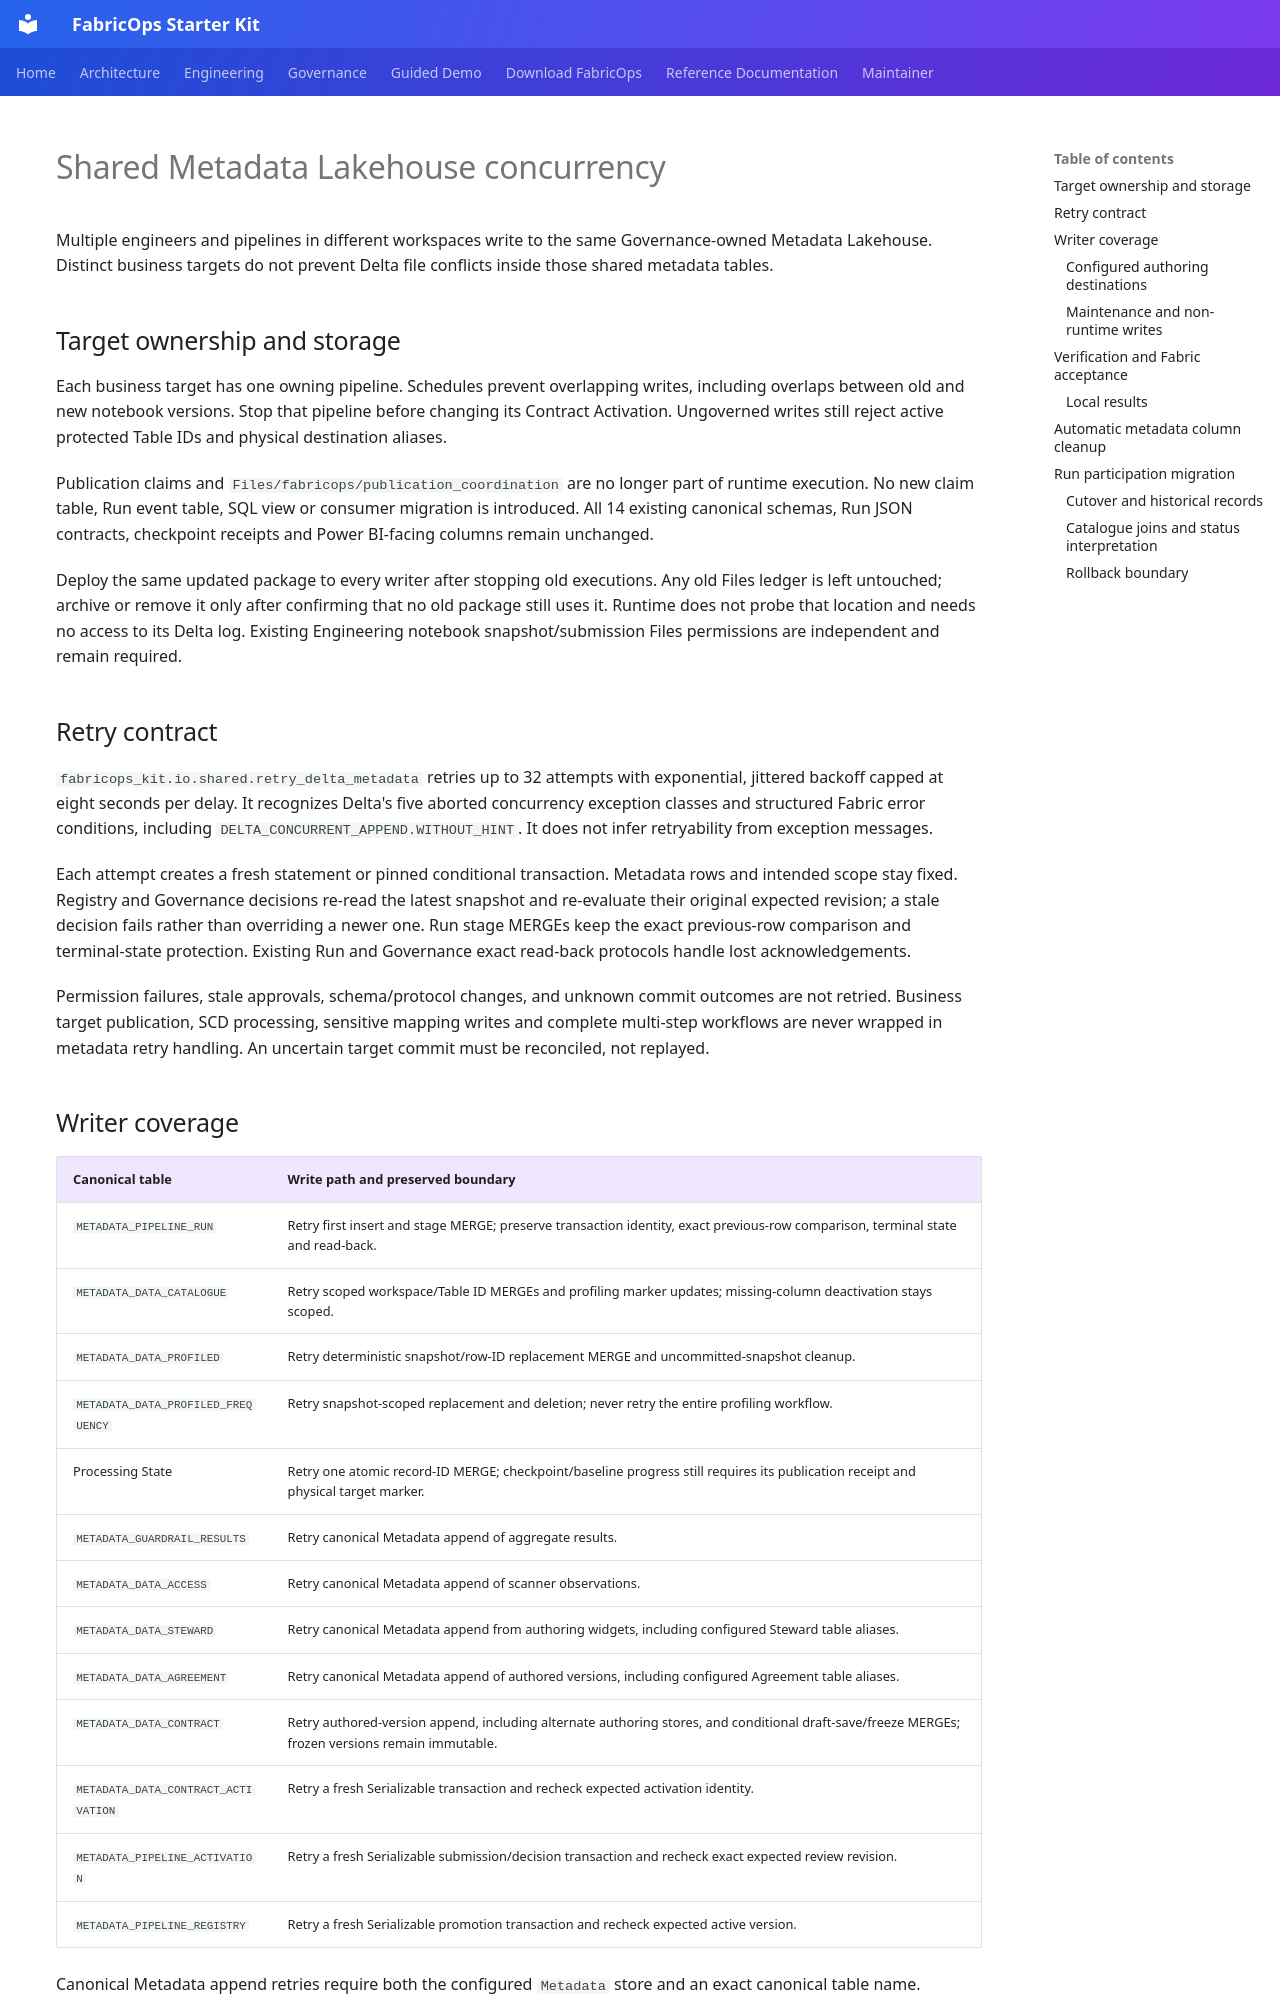

repository: Voycepeh/FabricOps-Starter-Kit · page: maintainer/concurrent-metadata-reliability-plan/index.html · generator: mkdocs

# Shared Metadata Lakehouse concurrency

Multiple engineers and pipelines in different workspaces write to the same
Governance-owned Metadata Lakehouse. Distinct business targets do not prevent
Delta file conflicts inside those shared metadata tables.

## Target ownership and storage

Each business target has one owning pipeline. Schedules prevent overlapping
writes, including overlaps between old and new notebook versions. Stop that
pipeline before changing its Contract Activation. Ungoverned writes still reject
active protected Table IDs and physical destination aliases.

Publication claims and `Files/fabricops/publication_coordination` are no longer
part of runtime execution. No new claim table, Run event table, SQL view or consumer
migration is introduced. All 14 existing canonical schemas, Run JSON contracts,
checkpoint receipts and Power BI-facing columns remain unchanged.

Deploy the same updated package to every writer after stopping old executions.
Any old Files ledger is left untouched; archive or remove it only after confirming
that no old package still uses it. Runtime does not probe that location and needs
no access to its Delta log. Existing Engineering notebook snapshot/submission Files
permissions are independent and remain required.

## Retry contract

`fabricops_kit.io.shared.retry_delta_metadata` retries up to 32 attempts with
exponential, jittered backoff capped at eight seconds per delay. It recognizes
Delta's five aborted concurrency exception classes and structured Fabric error
conditions, including `DELTA_CONCURRENT_APPEND.WITHOUT_HINT`. It does not infer
retryability from exception messages.

Each attempt creates a fresh statement or pinned conditional transaction.
Metadata rows and intended scope stay fixed. Registry and Governance decisions
re-read the latest snapshot and re-evaluate their original expected revision;
a stale decision fails rather than overriding a newer one. Run stage MERGEs keep
the exact previous-row comparison and terminal-state protection. Existing Run and
Governance exact read-back protocols handle lost acknowledgements.

Permission failures, stale approvals, schema/protocol changes, and unknown commit
outcomes are not retried. Business target publication, SCD processing, sensitive
mapping writes and complete multi-step workflows are never wrapped in metadata
retry handling. An uncertain target commit must be reconciled, not replayed.

## Writer coverage

| Canonical table | Write path and preserved boundary |
| --- | --- |
| `METADATA_PIPELINE_RUN` | Retry first insert and stage MERGE; preserve transaction identity, exact previous-row comparison, terminal state and read-back. |
| `METADATA_DATA_CATALOGUE` | Retry scoped workspace/Table ID MERGEs and profiling marker updates; missing-column deactivation stays scoped. |
| `METADATA_DATA_PROFILED` | Retry deterministic snapshot/row-ID replacement MERGE and uncommitted-snapshot cleanup. |
| `METADATA_DATA_PROFILED_FREQUENCY` | Retry snapshot-scoped replacement and deletion; never retry the entire profiling workflow. |
| Processing State | Retry one atomic record-ID MERGE; checkpoint/baseline progress still requires its publication receipt and physical target marker. |
| `METADATA_GUARDRAIL_RESULTS` | Retry canonical Metadata append of aggregate results. |
| `METADATA_DATA_ACCESS` | Retry canonical Metadata append of scanner observations. |
| `METADATA_DATA_STEWARD` | Retry canonical Metadata append from authoring widgets, including configured Steward table aliases. |
| `METADATA_DATA_AGREEMENT` | Retry canonical Metadata append of authored versions, including configured Agreement table aliases. |
| `METADATA_DATA_CONTRACT` | Retry authored-version append, including alternate authoring stores, and conditional draft-save/freeze MERGEs; frozen versions remain immutable. |
| `METADATA_DATA_CONTRACT_ACTIVATION` | Retry a fresh Serializable transaction and recheck expected activation identity. |
| `METADATA_PIPELINE_ACTIVATION` | Retry a fresh Serializable submission/decision transaction and recheck exact expected review revision. |
| `METADATA_PIPELINE_REGISTRY` | Retry a fresh Serializable promotion transaction and recheck expected active version. |

Canonical Metadata append retries require both the configured `Metadata` store and
an exact canonical table name. Arbitrary business-table append/overwrite calls
retain their existing single-attempt behavior. Metadata setup/schema evolution
remains a maintenance task; it must complete before concurrent pipeline execution.

### Configured authoring destinations

The generic Lakehouse writer recognizes canonical names only in the `Metadata`
store. The widget and Data Contract owners also guard their known metadata appends
when using configured Steward/Agreement table aliases or an alternate Contract
authoring store. The row, typed DataFrame, audit values and destination are prepared
once; only the append is retried. Draft discovery and version selection are not
replayed. Canonical writes continue to use the generic writer's single 32-attempt
budget, without a second nested retry loop.
